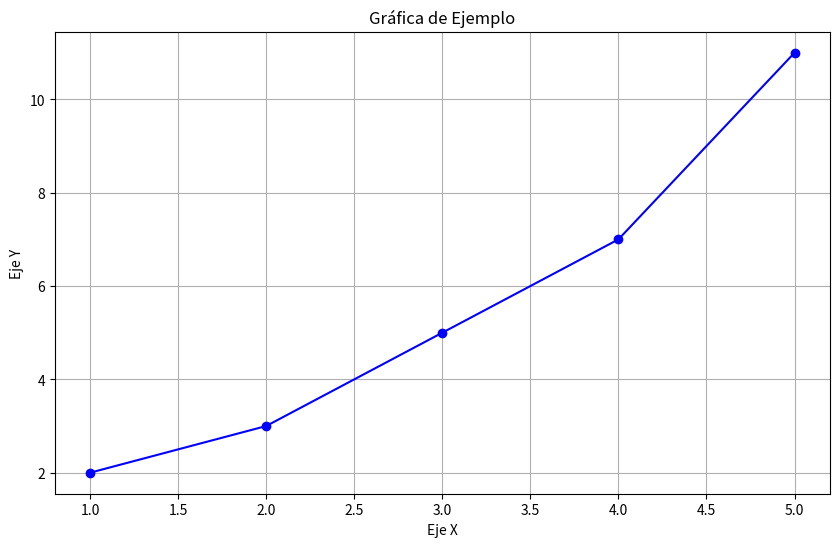

Write the Python code that produced this figure.
import matplotlib.pyplot as plt

# Datos para la gráfica
x = [1, 2, 3, 4, 5]
y = [2, 3, 5, 7, 11]

# Crear la gráfica
plt.figure(figsize=(10, 6))  # Tamaño de la figura
plt.plot(x, y, marker='o', linestyle='-', color='b')  # Gráfica de líneas con puntos marcados
plt.title('Gráfica de Ejemplo')  # Título de la gráfica
plt.xlabel('Eje X')  # Etiqueta del eje X
plt.ylabel('Eje Y')  # Etiqueta del eje Y
plt.grid(True)  # Mostrar la cuadrícula
plt.show()  # Mostrar la gráfica
